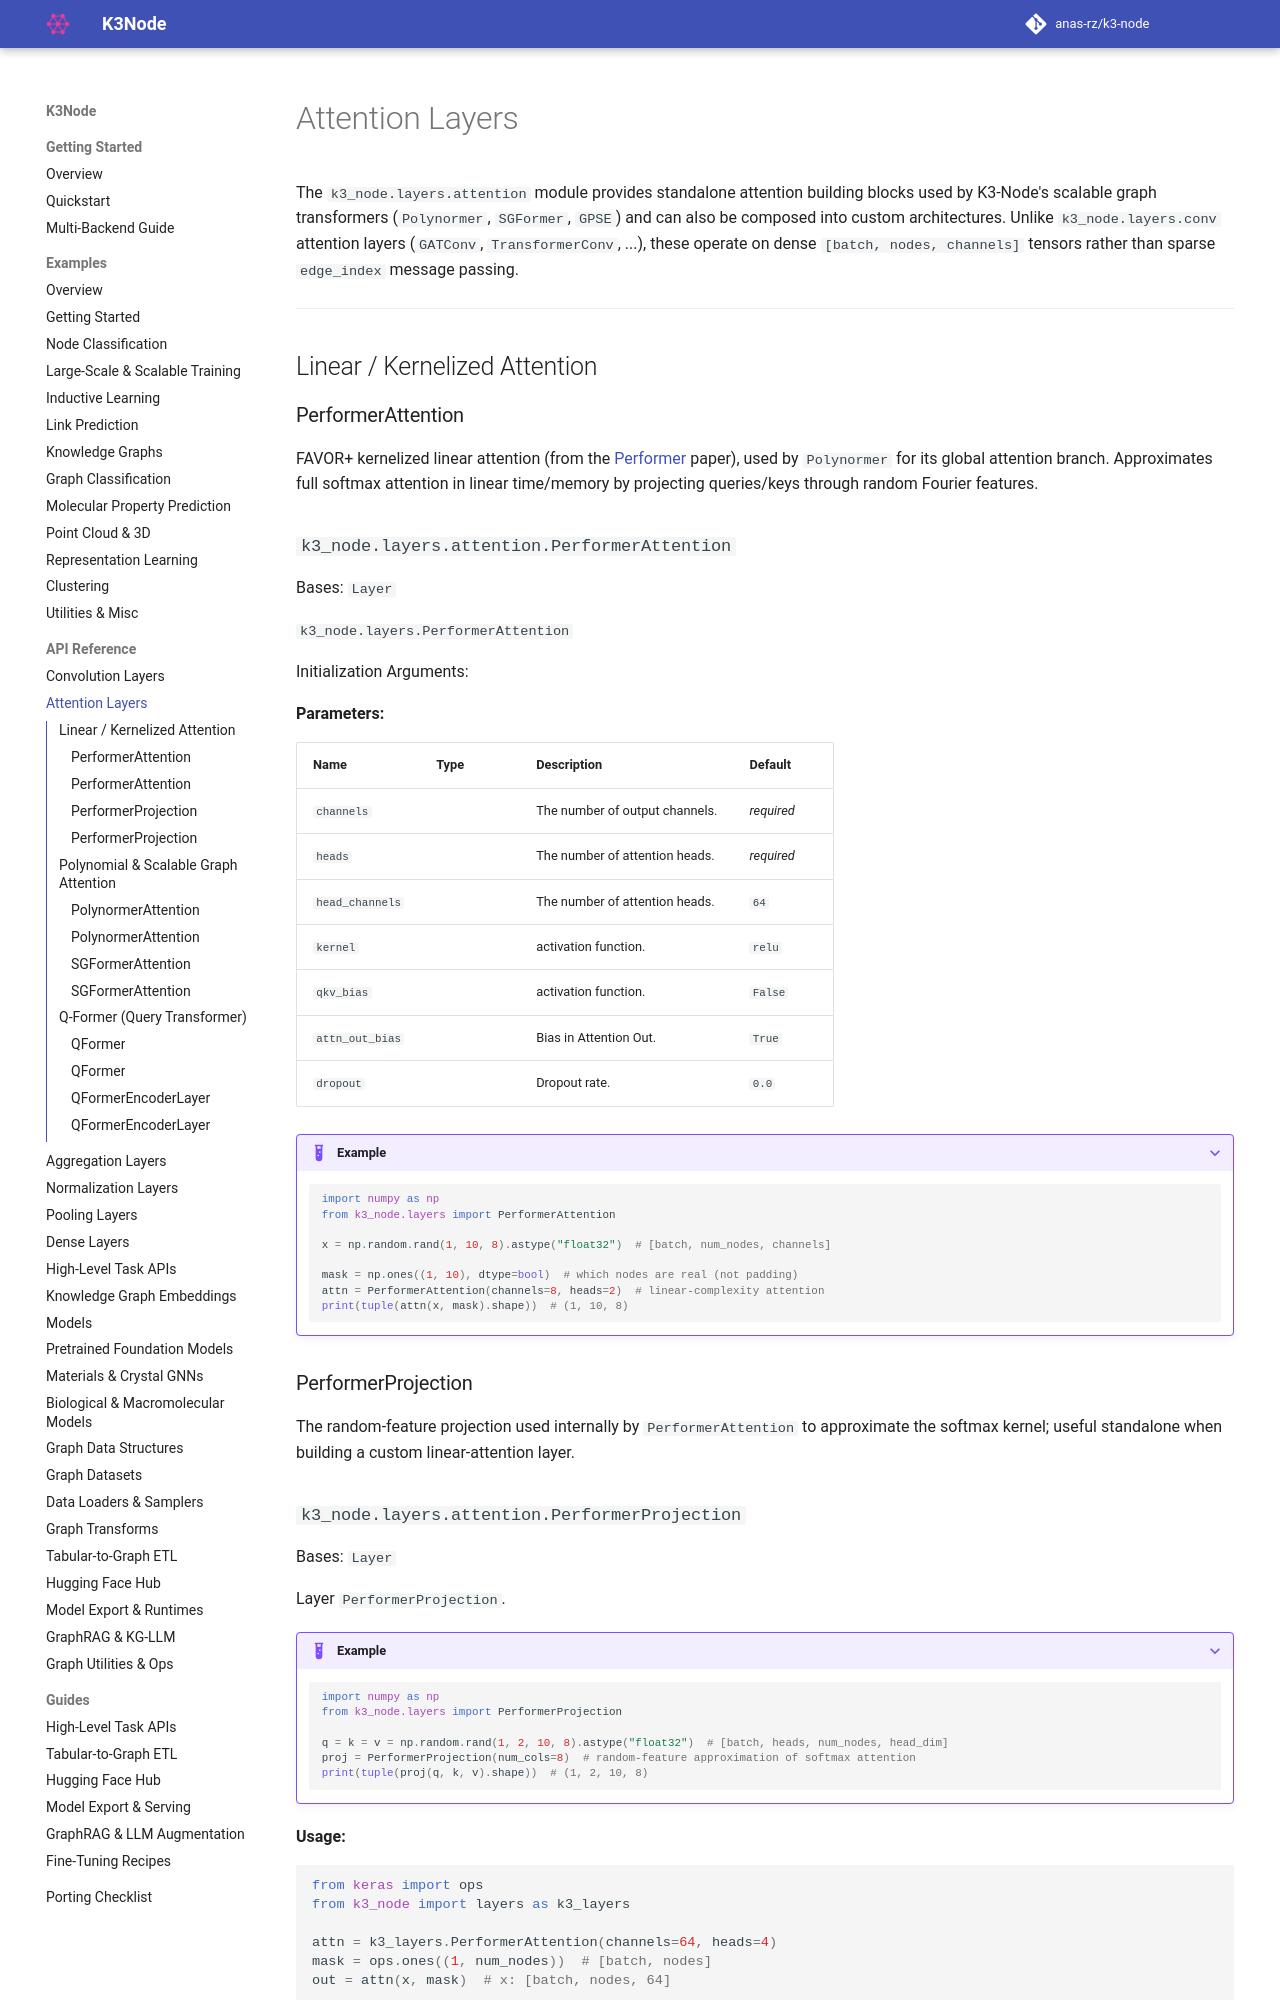

repository: anas-rz/k3-node · page: api/attention/index.html · generator: mkdocs

# Attention Layers

The `k3_node.layers.attention` module provides standalone attention building blocks used by K3-Node's scalable graph transformers (`Polynormer`, `SGFormer`, `GPSE`) and can also be composed into custom architectures. Unlike `k3_node.layers.conv` attention layers (`GATConv`, `TransformerConv`, ...), these operate on dense `[batch, nodes, channels]` tensors rather than sparse `edge_index` message passing.

---

## Linear / Kernelized Attention

### PerformerAttention
FAVOR+ kernelized linear attention (from the [Performer](https://arxiv.org/abs/2009.14794) paper), used by `Polynormer` for its global attention branch. Approximates full softmax attention in linear time/memory by projecting queries/keys through random Fourier features.

::: k3_node.layers.attention.PerformerAttention
